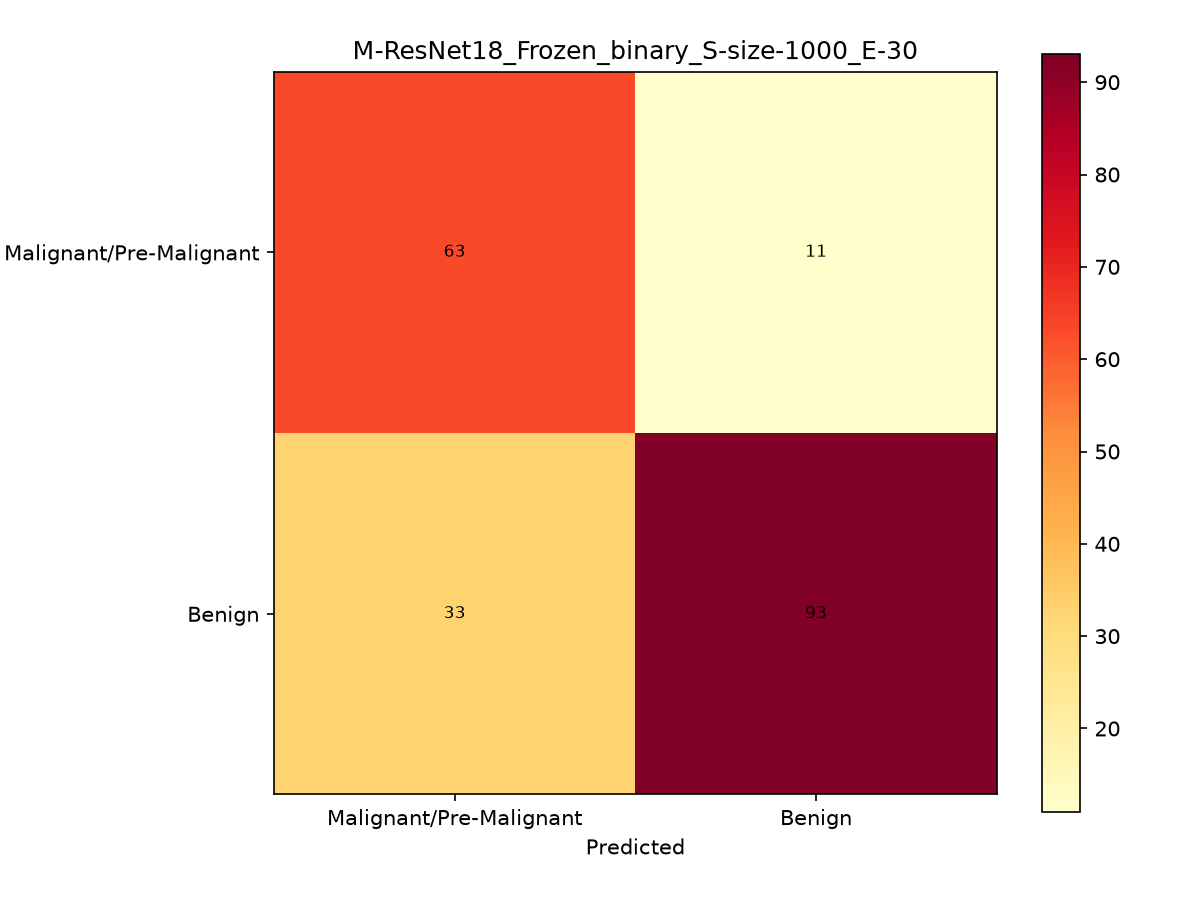

Source data for this figure (header and first rows):
, Malignant/Pre-Malignant, Benign
Malignant/Pre-Malignant, 63, 11
Benign, 33, 93
